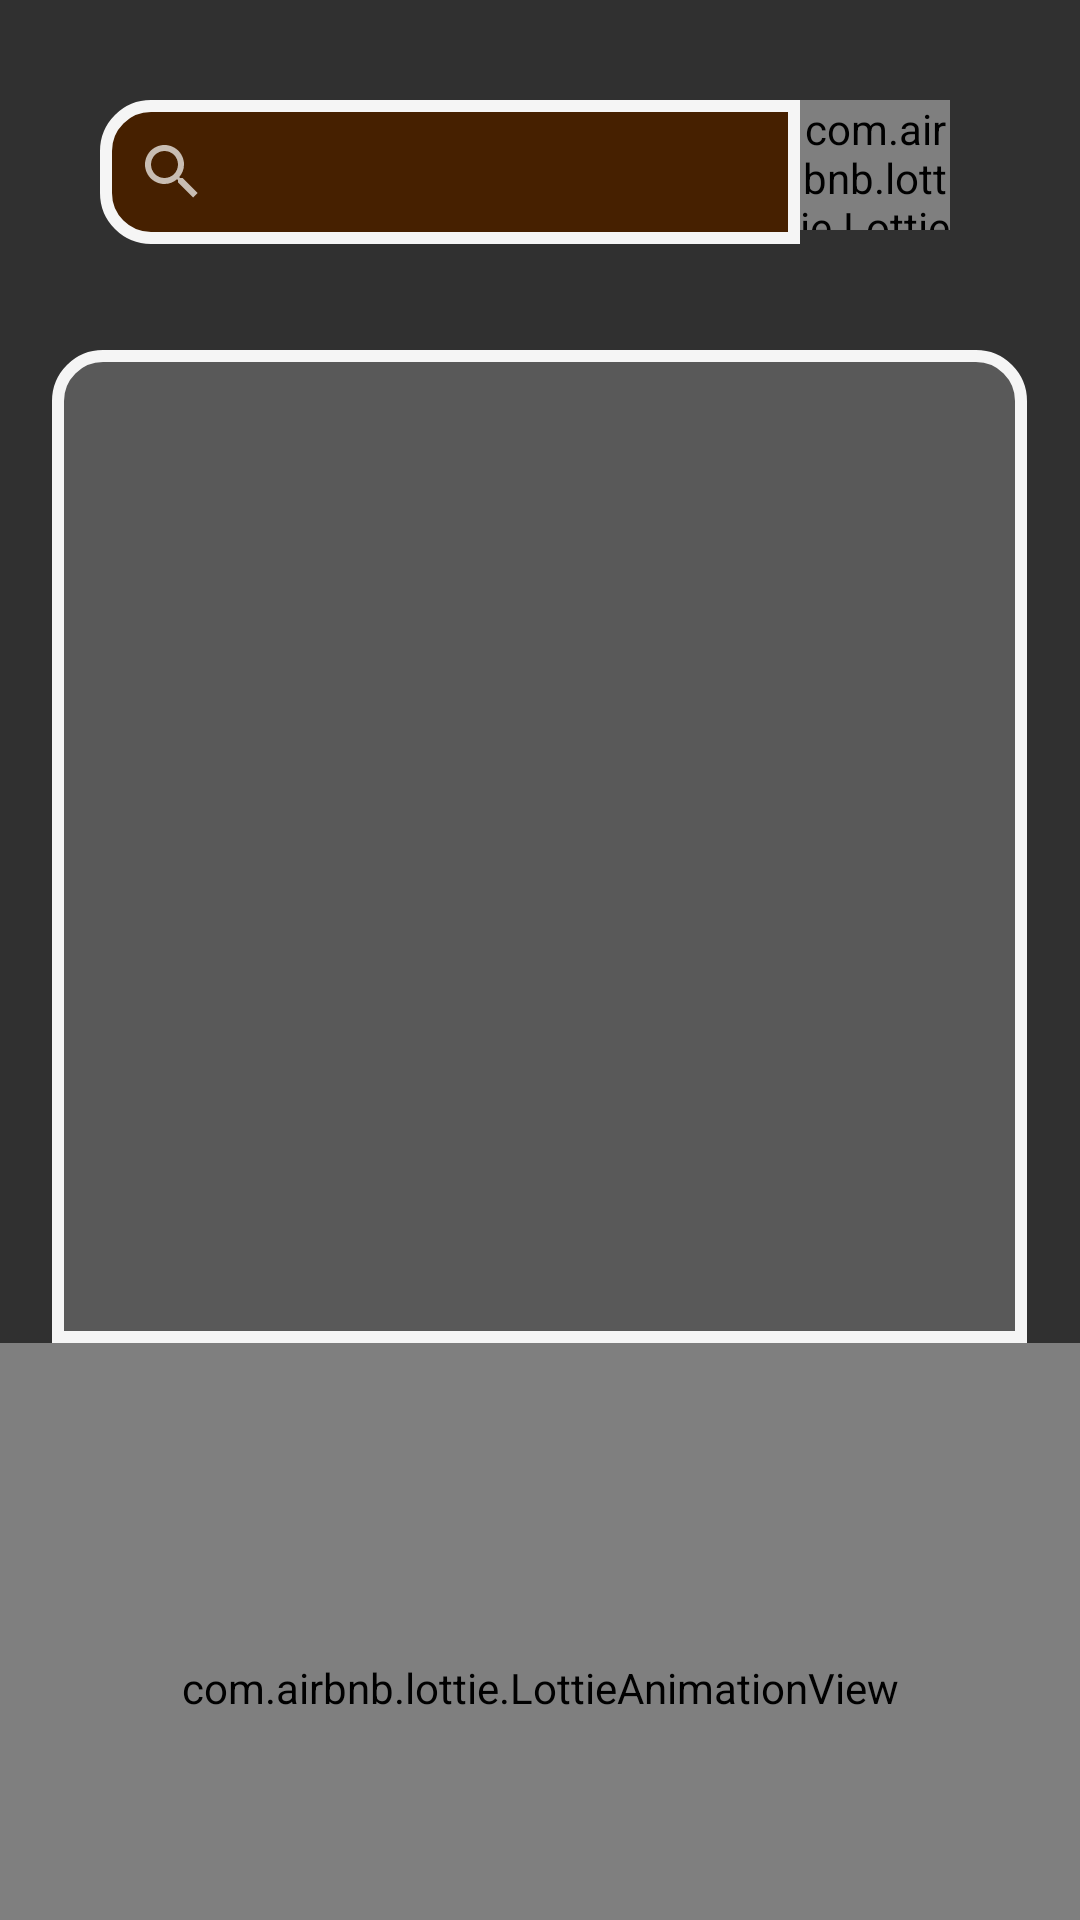

The Android layout XML behind this screen, and the referenced resources:
<!-- AndroidManifest.xml: application theme Theme.AppCompat.NoActionBar -->
<!-- res/layout/activity_searchbyname.xml -->
<?xml version="1.0" encoding="utf-8"?>
<LinearLayout xmlns:android="http://schemas.android.com/apk/res/android"
    xmlns:app="http://schemas.android.com/apk/res-auto"
    xmlns:tools="http://schemas.android.com/tools"
    android:layout_width="match_parent"
    android:layout_height="match_parent"
    android:orientation="vertical"
    android:background="@drawable/vertiback"
    android:overScrollMode="always"
    tools:context=".Searchmeals">


    <androidx.appcompat.widget.LinearLayoutCompat
        android:layout_width="match_parent"
        android:layout_marginTop="100px"
        android:layout_height="150px"
        android:orientation="horizontal"
        android:layout_gravity="center"
        >

        <androidx.appcompat.widget.SearchView
            android:layout_marginLeft="100px"
            android:layout_width="700px"
            android:layout_height="wrap_content"
            android:id="@+id/searchview2"
            android:background="@drawable/searchback1"
            app:queryHint="Search here"
            >

        </androidx.appcompat.widget.SearchView>

        <com.airbnb.lottie.LottieAnimationView
            android:layout_width="150px"
            android:layout_height="130px"
            app:lottie_rawRes="@raw/search2"
            android:background="@drawable/searchback2"
            app:lottie_autoPlay="true"
            app:lottie_loop="true"


            >

        </com.airbnb.lottie.LottieAnimationView>


    </androidx.appcompat.widget.LinearLayoutCompat>

    <ScrollView

        android:layout_marginTop="100px"
        android:layout_width="325dp"
        android:layout_height="331dp"
        android:background="@drawable/lokuback"
        android:padding="7dp"
        android:scrollbarSize="8dp"
        android:layout_gravity="center"

        app:layout_constraintBottom_toBottomOf="parent"
        app:layout_constraintEnd_toEndOf="parent"
        app:layout_constraintHorizontal_bias="0.588"
        app:layout_constraintStart_toStartOf="parent"
        app:layout_constraintTop_toTopOf="parent">

        <androidx.recyclerview.widget.RecyclerView
            android:padding="15px"
            android:id="@+id/recyclerViewSearchWebMeals"
            android:layout_width="310dp"
            android:layout_height="341dp"
            app:layout_constraintBottom_toBottomOf="parent"
            app:layout_constraintEnd_toEndOf="parent"
            app:layout_constraintHorizontal_bias="0.531"
            app:layout_constraintStart_toStartOf="parent"
            app:layout_constraintTop_toTopOf="parent"
            app:layout_constraintVertical_bias="0.479" />


    </ScrollView>
    <com.airbnb.lottie.LottieAnimationView

        android:id="@+id/cooking"
        android:layout_marginTop="0px"
        android:layout_width="match_parent"
        android:layout_height="689px"
        android:layout_gravity="center"
        app:lottie_rawRes="@raw/fooditemz"
        app:lottie_autoPlay="true"
        app:lottie_loop="true"


        >

    </com.airbnb.lottie.LottieAnimationView>





</LinearLayout>
<!-- resources referenced by this layout -->
<resources>
  <!-- drawable lokuback (drawable) -->
  <?xml version="1.0" encoding="utf-8"?>
  <shape xmlns:android="http://schemas.android.com/apk/res/android">
  
      <solid android:color="#3EDADADA"/>
      <stroke android:width="4dp" android:color="#f5f5f5"  />
      <corners android:radius="15dp"
          android:bottomLeftRadius="0dp"
          android:bottomRightRadius="0dp"
          />
      <padding android:left="0dp" android:top="0dp" android:right="0dp" android:bottom="0dp" />
  </shape>
  <!-- drawable searchback1 (drawable) -->
  <?xml version="1.0" encoding="utf-8"?>
  <shape xmlns:android="http://schemas.android.com/apk/res/android">
  
      <solid android:color="#462000"/>
      <stroke android:width="4dp" android:color="#f5f5f5" />
      <corners android:radius="15dp"
          android:topRightRadius="0dp"
          android:bottomRightRadius="0dp"
          />
      <padding android:left="0dp" android:top="0dp" android:right="0dp" android:bottom="0dp" />
  </shape>
  <!-- drawable searchback2 (drawable) -->
  <?xml version="1.0" encoding="utf-8"?>
  <shape xmlns:android="http://schemas.android.com/apk/res/android">
  
      <solid android:color="#462000"/>
      <stroke android:width="4dp" android:color="#f5f5f5"  />
      <corners android:radius="15dp"
          android:topLeftRadius="0dp"
          android:bottomLeftRadius="0dp"
          />
      <padding android:left="0dp" android:top="0dp" android:right="0dp" android:bottom="0dp" />
  </shape>
</resources>
